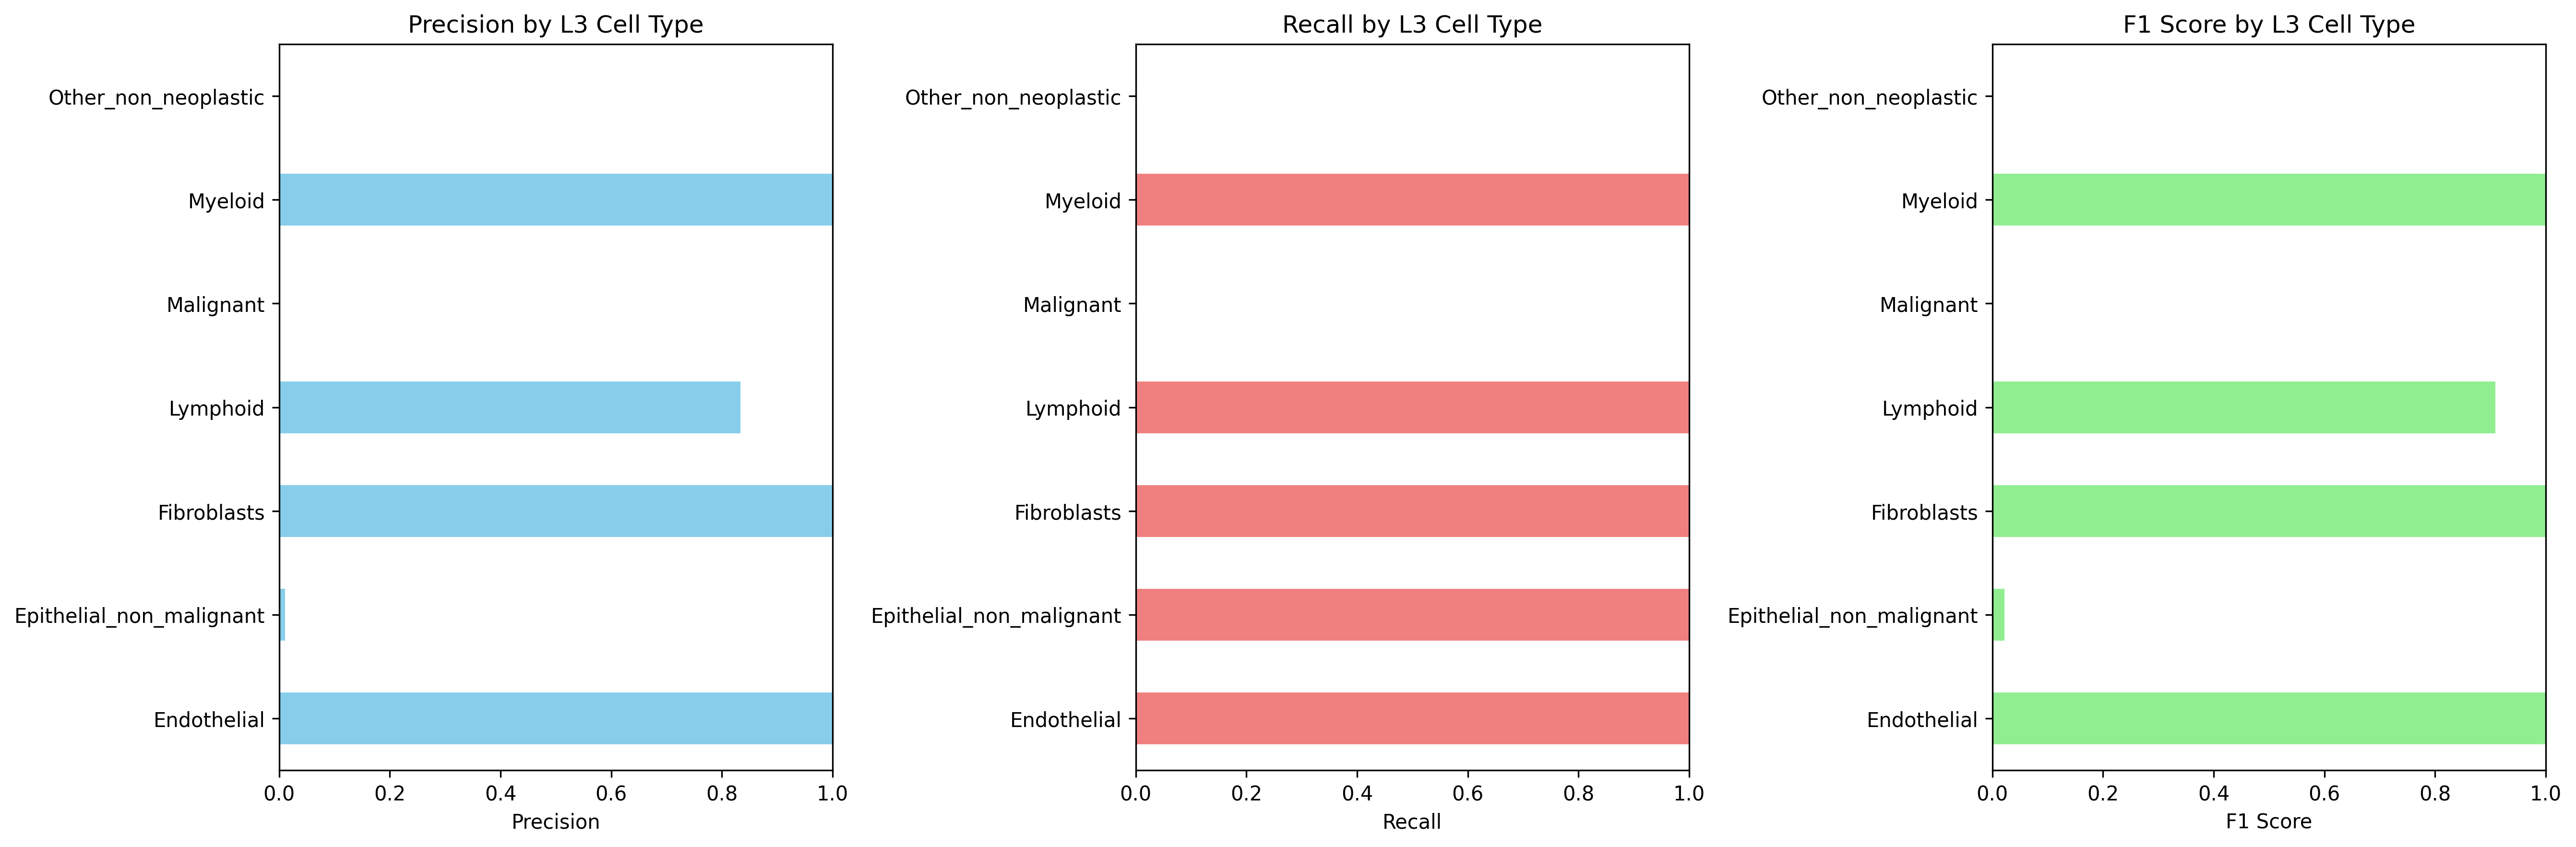

The table this chart was drawn from, first rows:
Cell_Type_L3, precision, recall, f1_score, support
Endothelial, 1.0, 1.0, 1.0, 478.0
Epithelial_non_malignant, 0.0109, 1.0, 0.02156, 122.0
Fibroblasts, 1.0, 1.0, 1.0, 1263
Lymphoid, 0.834, 1.0, 0.9095, 5174
Malignant, 0.0, 0.0, 0.0, 11075
Myeloid, 1.0, 1.0, 1.0, 2514
Other_non_neoplastic, 0.0, 0.0, 0.0, 1030
